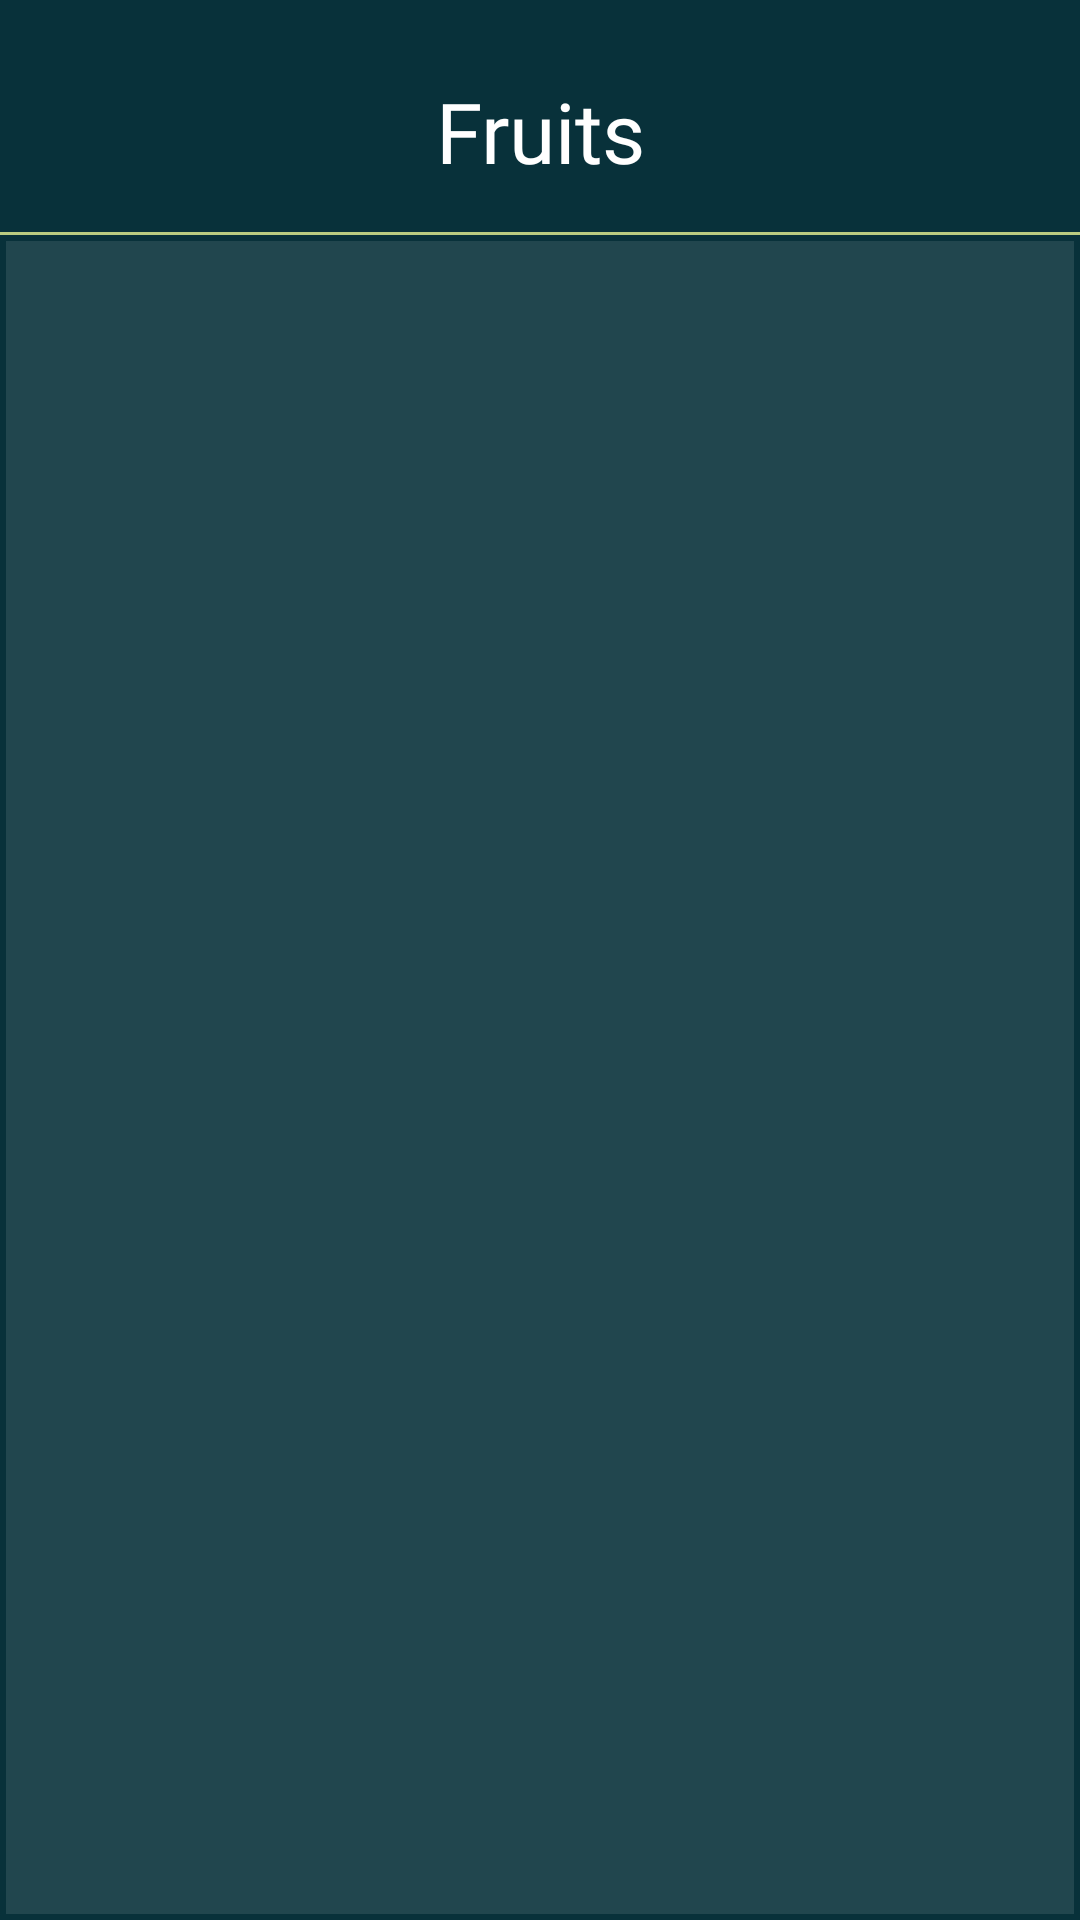

Write the Android layout XML for this screen, with the resource values it uses.
<!-- AndroidManifest.xml: activity theme Theme.AppCompat.Light.NoActionBar.FullScreen -->
<!-- res/layout/activity_fruits.xml -->
<?xml version="1.0" encoding="utf-8"?>
<androidx.constraintlayout.widget.ConstraintLayout xmlns:android="http://schemas.android.com/apk/res/android"
    xmlns:app="http://schemas.android.com/apk/res-auto"
    xmlns:tools="http://schemas.android.com/tools"
    android:layout_width="match_parent"
    android:layout_height="match_parent"
    android:background="@color/main_green_dark"
    tools:context=".ui.MainActivity">

    <ImageView
        android:id="@+id/iv_clear_cart"
        android:layout_width="wrap_content"
        android:layout_height="wrap_content"
        android:layout_marginTop="15dp"
        android:layout_marginEnd="20dp"
        app:layout_constraintBottom_toTopOf="@+id/view"
        app:layout_constraintEnd_toEndOf="parent"
        app:layout_constraintTop_toTopOf="parent"
        app:srcCompat="@drawable/ic_baseline_shopping_cart_24" />

    <ImageView
        android:id="@+id/iv_home"
        android:layout_width="wrap_content"
        android:layout_height="wrap_content"
        android:layout_marginStart="20dp"
        android:layout_marginTop="25dp"
        app:layout_constraintStart_toStartOf="parent"
        app:layout_constraintTop_toTopOf="parent"
        app:srcCompat="@drawable/ic_baseline_home_24" />

    <TextView
        android:id="@+id/textView2"
        android:layout_width="wrap_content"
        android:layout_height="wrap_content"
        android:layout_marginTop="25dp"
        android:fontFamily="@font/signikanegativebold"
        android:text="Fruits"
        android:textColor="@color/white"
        android:textSize="28dp"
        app:layout_constraintEnd_toStartOf="@+id/iv_clear_cart"
        app:layout_constraintStart_toEndOf="@+id/iv_home"
        app:layout_constraintTop_toTopOf="parent" />

    <View
        android:id="@+id/view"
        android:layout_width="0dp"
        android:layout_height="1dp"
        android:layout_marginTop="15dp"
        android:background="@color/main_green_lime"
        app:layout_constraintEnd_toEndOf="parent"
        app:layout_constraintStart_toStartOf="parent"
        app:layout_constraintTop_toBottomOf="@+id/textView2" />

    <androidx.recyclerview.widget.RecyclerView
        android:id="@+id/rv_scaler"
        android:layout_width="match_parent"
        android:layout_height="0dp"
        android:layout_marginStart="2dp"
        android:layout_marginTop="2dp"
        android:layout_marginEnd="2dp"
        android:layout_marginBottom="2dp"
        android:background="#1AFFFFFF"
        app:layout_behavior="@string/appbar_scrolling_view_behavior"
        app:layout_constraintBottom_toBottomOf="parent"
        app:layout_constraintEnd_toEndOf="parent"
        app:layout_constraintStart_toStartOf="parent"
        app:layout_constraintTop_toBottomOf="@+id/view" />


</androidx.constraintlayout.widget.ConstraintLayout>
<!-- resources referenced by this layout -->
<resources>
  <color name="main_green_dark">#08313A</color>
  <color name="main_green_lime">#BACC81</color>
  <color name="white">#FFFFFFFF</color>
  <style name="Theme.AppCompat.Light.NoActionBar.FullScreen" parent="@style/Theme.AppCompat.Light.NoActionBar">
          <item name="android:windowLayoutInDisplayCutoutMode">never</item>
          <item name="android:windowNoTitle">true</item>
          <item name="android:windowActionBar">false</item>
          <item name="android:windowFullscreen">true</item>
          <item name="android:windowContentOverlay">@null</item>
          <item name="android:windowDisablePreview">true</item>
  
      </style>
</resources>
